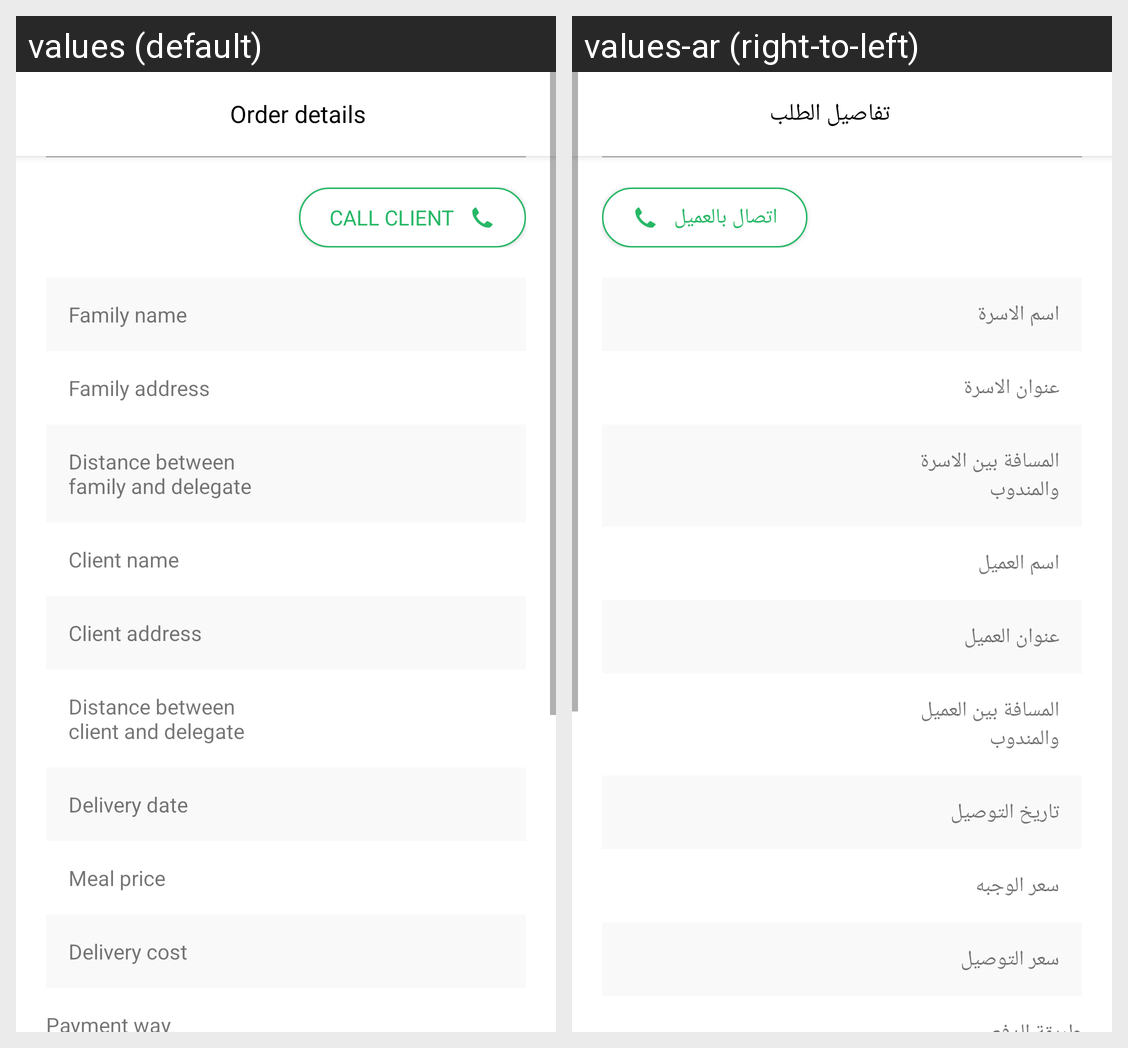

Locale-by-locale string values for the Android screen shown in this grid:
Android screen res/layout/activity_order_details.xml rendered under 2 locales, left to right: values (default), values-ar (right-to-left). Device: Nexus 5 (rendered at 1080×1920; each locale shown at half size, 540×960, under a caption strip naming it); theme AppTheme.
Strings drawn on this screen, with the default value and each locale's value (text and hints the layout hard-codes, and strings that could not be matched under every locale, appear in the picture but are not listed):

orderDetails
  values: Order details
  values-ar: تفاصيل الطلب

callClient
  values: Call client
  values-ar: اتصال بالعميل

familyName
  values: Family name
  values-ar: اسم الاسرة

familyAddress
  values: Family address
  values-ar: عنوان الاسرة

distanceBetweenFamily
  values: Distance between family and delegate
  values-ar: المسافة بين الاسرة والمندوب

clientName
  values: Client name
  values-ar: اسم العميل

clientAddress
  values: Client address
  values-ar: عنوان العميل

distanceBetweenclient
  values: Distance between client and delegate
  values-ar: المسافة بين العميل والمندوب

orderDate
  values: Delivery date
  values-ar: تاريخ التوصيل

mealPrice
  values: Meal price
  values-ar: سعر الوجبه

deliveryCost
  values: Delivery cost
  values-ar: سعر التوصيل
